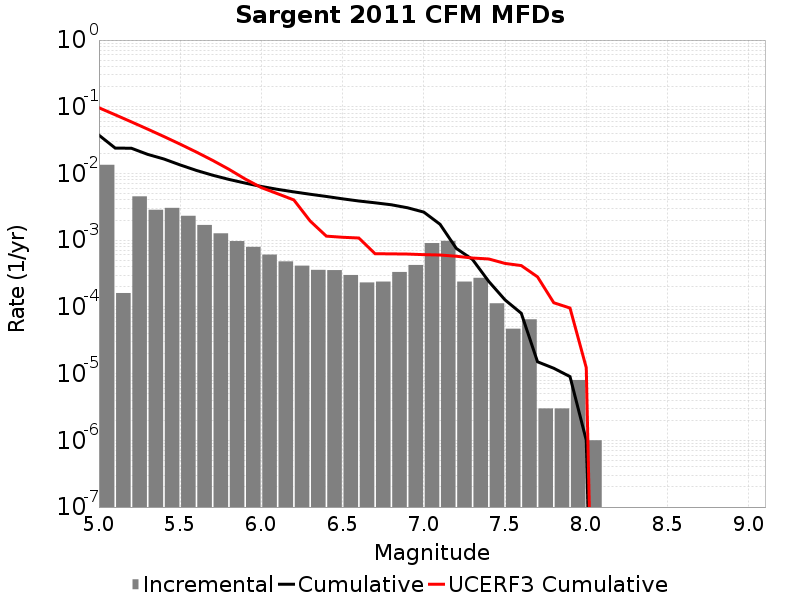

Source data for this figure (header and first rows):
Magnitude, Incremental Rate, Cumulative Rate, UCERF3 Cumulative Rate
5.05, 0.01349, 0.03754, 0.09664
5.15, 1.6148432E-4, 0.02405, 0.07585
5.25, 0.004541, 0.02389, 0.05934
5.35, 0.002858, 0.01935, 0.04622
5.45, 0.003052, 0.01649, 0.0358
5.55, 0.002321, 0.01344, 0.02752
5.65, 0.001692, 0.01111, 0.02094
5.75, 0.001268, 0.009422, 0.01572
5.85, 9.6990896E-4, 0.008154, 0.01157
5.95, 7.9438253E-4, 0.007185, 0.008275
6.05, 6.08826E-4, 0.00639, 0.00614
6.15, 4.8144395E-4, 0.005781, 0.004972
6.25, 4.152454E-4, 0.0053, 0.004013
6.35, 3.5907695E-4, 0.004885, 0.001942
6.45, 3.560679E-4, 0.004526, 0.00115
6.55, 3.0090247E-4, 0.00417, 0.001106
6.65, 2.326979E-4, 0.003869, 0.001079
6.75, 2.3971897E-4, 0.003636, 6.272276E-4
6.85, 3.3400173E-4, 0.003396, 6.2402204E-4
6.95, 4.2527547E-4, 0.003062, 6.197937E-4
7.05, 9.0571644E-4, 0.002637, 6.073835E-4
7.15, 9.77933E-4, 0.001731, 5.9979426E-4
7.25, 2.3971897E-4, 7.5325917E-4, 5.748675E-4
7.35, 2.7281823E-4, 5.1354023E-4, 5.4041087E-4
7.45, 1.1333993E-4, 2.4072197E-4, 5.231781E-4
7.55, 4.7141388E-5, 1.2738204E-4, 4.486123E-4
7.65, 6.5195534E-5, 8.024066E-5, 4.16545E-4
7.75, 3.0090246E-6, 1.5045123E-5, 2.822034E-4
7.85, 3.0090246E-6, 1.2036098E-5, 1.15503564E-4
7.95, 8.024066E-6, 9.027074E-6, 9.621757E-5
8.05, 1.0030083E-6, 1.0030083E-6, 1.2304817E-5
8.15, 0.0, 0.0, 0.0
8.25, 0.0, 0.0, 0.0
8.35, 0.0, 0.0, 0.0
8.45, 0.0, 0.0, 0.0
8.55, 0.0, 0.0, 0.0
8.65, 0.0, 0.0, 0.0
8.75, 0.0, 0.0, 0.0
8.85, 0.0, 0.0, 0.0
8.95, 0.0, 0.0, 0.0
9.05, 0.0, 0.0, 0.0
